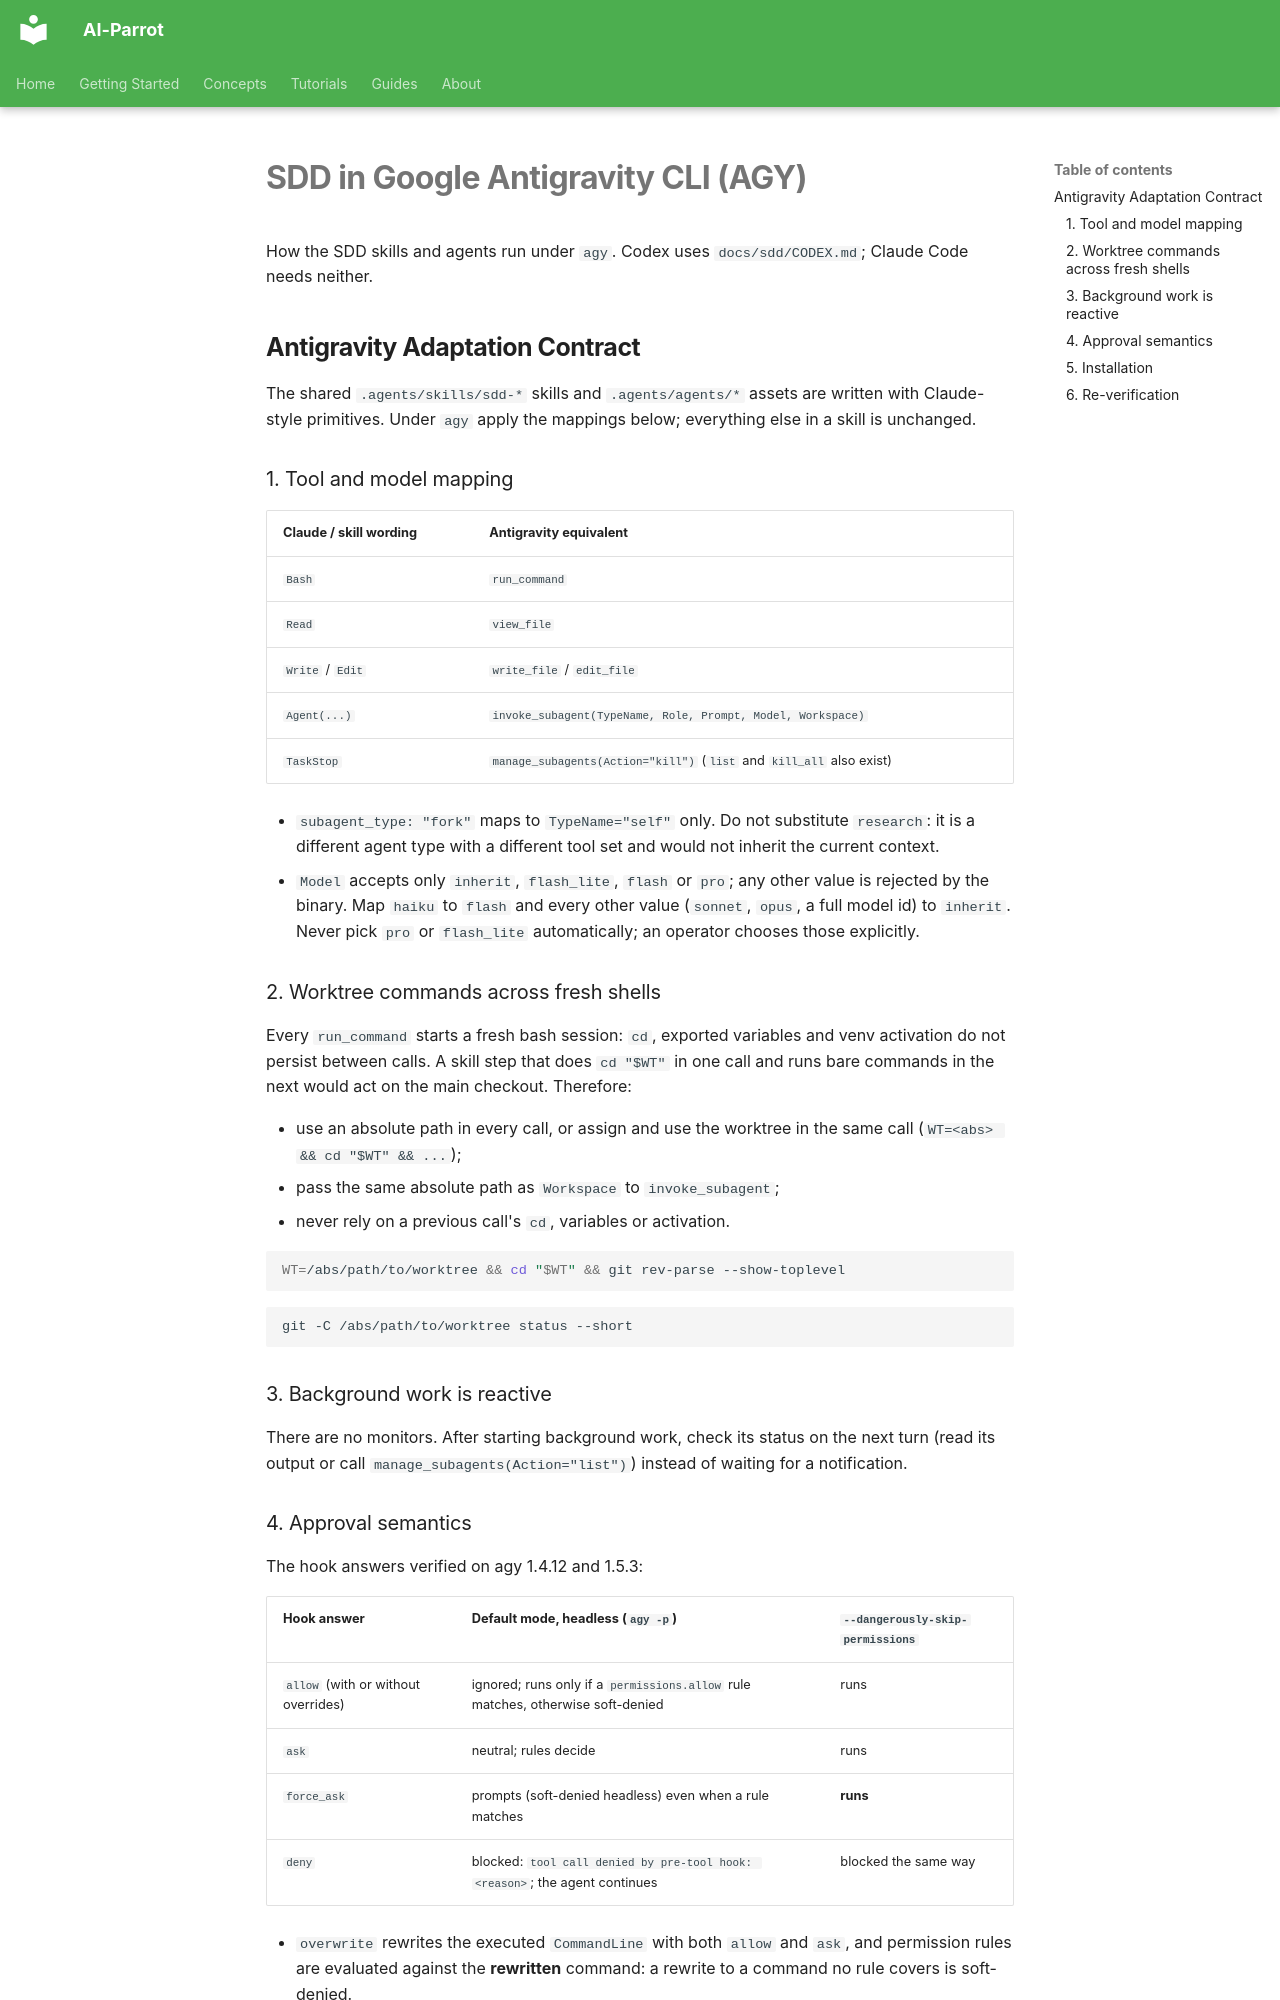

repository: phenobarbital/ai-parrot · page: sdd/AGY/index.html · generator: mkdocs

# SDD in Google Antigravity CLI (AGY)

How the SDD skills and agents run under `agy`. Codex uses `docs/sdd/CODEX.md`; Claude Code needs neither.

## Antigravity Adaptation Contract

The shared `.agents/skills/sdd-*` skills and `.agents/agents/*` assets are written with Claude-style primitives.
Under `agy` apply the mappings below; everything else in a skill is unchanged.

### 1. Tool and model mapping

| Claude / skill wording | Antigravity equivalent |
|---|---|
| `Bash` | `run_command` |
| `Read` | `view_file` |
| `Write` / `Edit` | `write_file` / `edit_file` |
| `Agent(...)` | `invoke_subagent(TypeName, Role, Prompt, Model, Workspace)` |
| `TaskStop` | `manage_subagents(Action="kill")` (`list` and `kill_all` also exist) |

- `subagent_type: "fork"` maps to `TypeName="self"` only. Do not substitute `research`: it is a different agent
  type with a different tool set and would not inherit the current context.
- `Model` accepts only `inherit`, `flash_lite`, `flash` or `pro`; any other value is rejected by the binary.
  Map `haiku` to `flash` and every other value (`sonnet`, `opus`, a full model id) to `inherit`. Never pick `pro` or
  `flash_lite` automatically; an operator chooses those explicitly.

### 2. Worktree commands across fresh shells

Every `run_command` starts a fresh bash session: `cd`, exported variables and venv activation do not persist
between calls. A skill step that does `cd "$WT"` in one call and runs bare commands in the next would act on the
main checkout. Therefore:

- use an absolute path in every call, or assign and use the worktree in the same call (`WT=<abs> && cd "$WT" && ...`);
- pass the same absolute path as `Workspace` to `invoke_subagent`;
- never rely on a previous call's `cd`, variables or activation.

<!-- agy-fresh-shell-example -->
```bash
WT=/abs/path/to/worktree && cd "$WT" && git rev-parse --show-toplevel
```

<!-- agy-fresh-shell-example -->
```bash
git -C /abs/path/to/worktree status --short
```

### 3. Background work is reactive

There are no monitors. After starting background work, check its status on the next turn (read its output or call
`manage_subagents(Action="list")`) instead of waiting for a notification.
